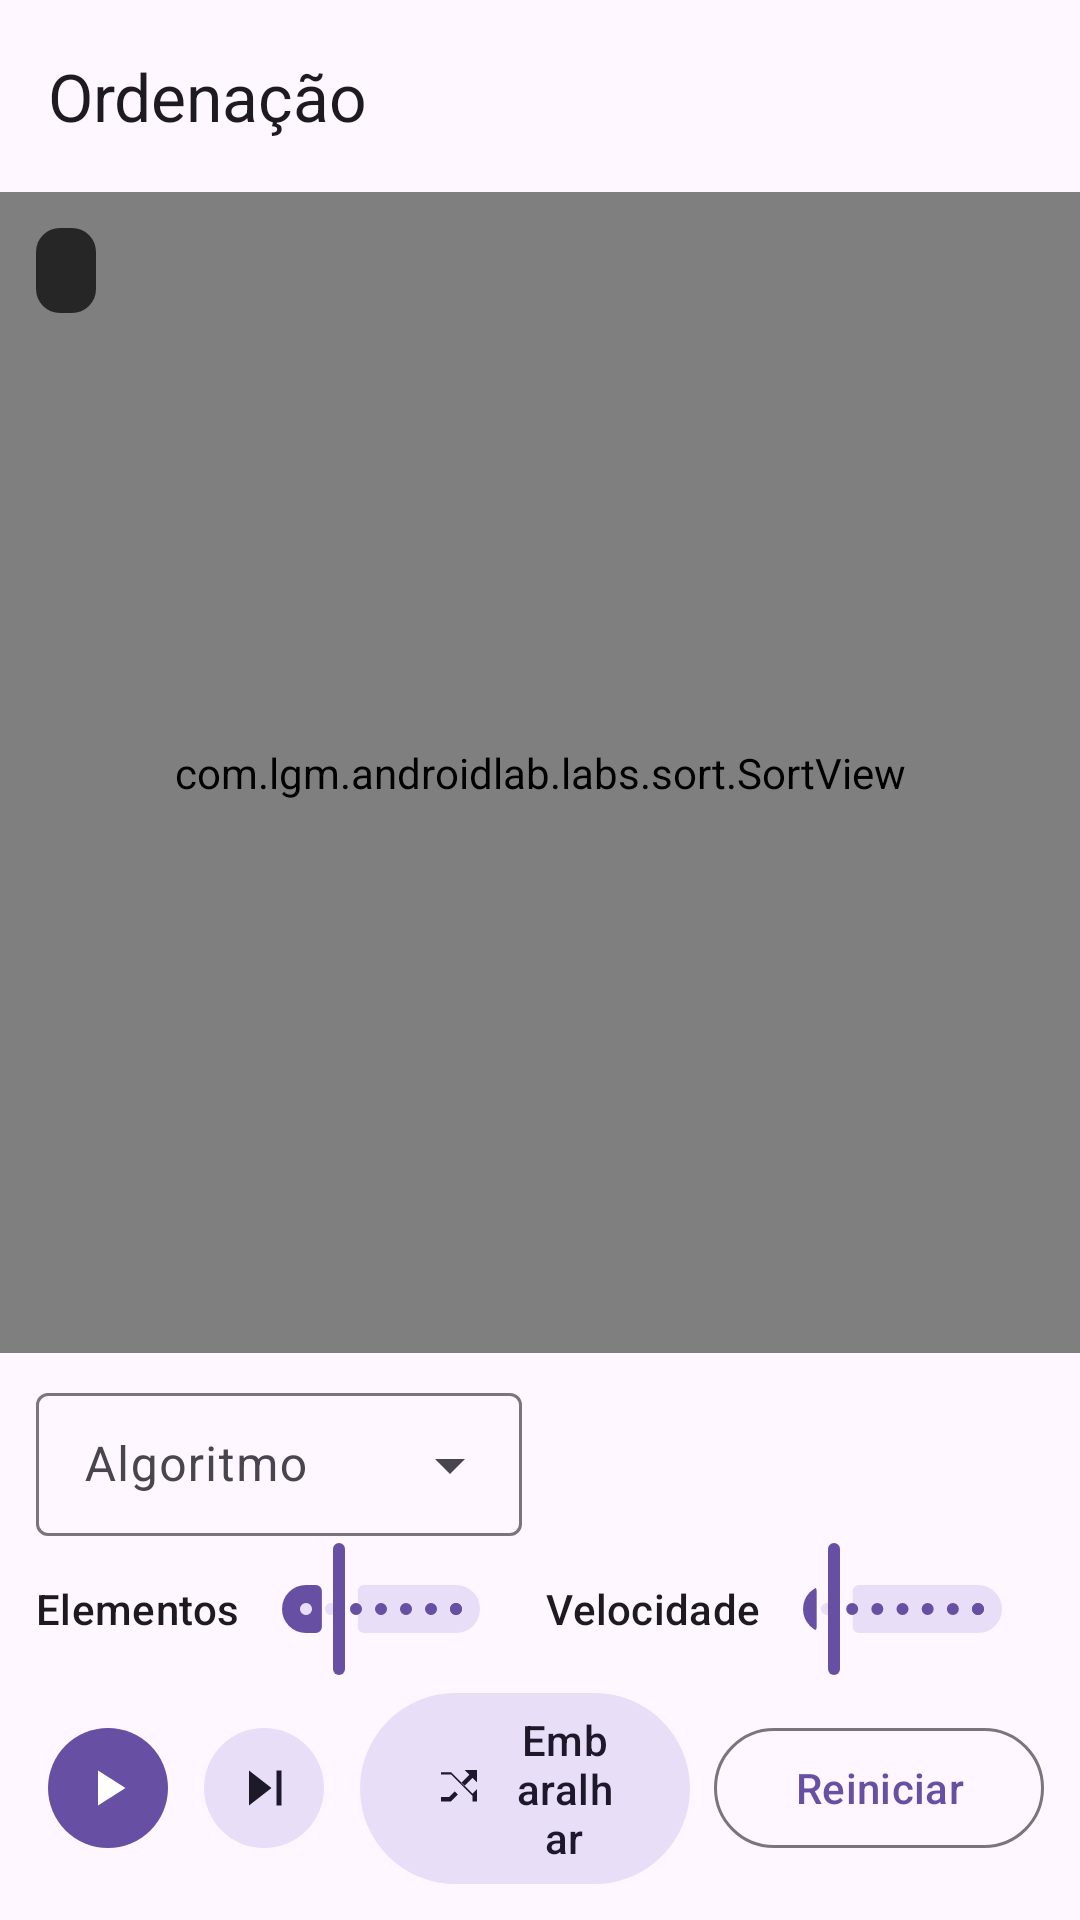

Android layout source for this screen:
<!-- AndroidManifest.xml: application theme Theme.AndroidLab -->
<!-- res/layout/activity_sort.xml -->
<?xml version="1.0" encoding="utf-8"?>
<LinearLayout xmlns:android="http://schemas.android.com/apk/res/android"
    xmlns:app="http://schemas.android.com/apk/res-auto"
    xmlns:tools="http://schemas.android.com/tools"
    android:layout_width="match_parent"
    android:layout_height="match_parent"
    android:orientation="vertical">

    <com.google.android.material.appbar.MaterialToolbar
        android:id="@+id/toolbar"
        android:layout_width="match_parent"
        android:layout_height="?attr/actionBarSize"
        app:title="@string/lab_sort_title" />

    <FrameLayout
        android:layout_width="match_parent"
        android:layout_height="0dp"
        android:layout_weight="1">

        <com.lgm.androidlab.labs.sort.SortView
            android:id="@+id/sortView"
            android:layout_width="match_parent"
            android:layout_height="match_parent" />

        <TextView
            android:id="@+id/statsText"
            android:layout_width="wrap_content"
            android:layout_height="wrap_content"
            android:layout_gravity="top|start"
            android:layout_margin="12dp"
            android:background="@drawable/bg_hud"
            android:fontFamily="monospace"
            android:paddingHorizontal="10dp"
            android:paddingVertical="6dp"
            android:textColor="@color/hud_text"
            android:textSize="12sp"
            tools:text="1.234 comparações · 567 escritas · 42%" />
    </FrameLayout>

    <LinearLayout
        android:layout_width="match_parent"
        android:layout_height="wrap_content"
        android:gravity="center_vertical"
        android:orientation="horizontal"
        android:paddingHorizontal="12dp"
        android:paddingTop="8dp">

        <com.google.android.material.textfield.TextInputLayout
            style="@style/Widget.Material3.TextInputLayout.OutlinedBox.Dense.ExposedDropdownMenu"
            android:layout_width="0dp"
            android:layout_height="wrap_content"
            android:layout_weight="1"
            android:hint="@string/sort_algorithm">

            <com.google.android.material.textfield.MaterialAutoCompleteTextView
                android:id="@+id/algorithmDropdown"
                android:layout_width="match_parent"
                android:layout_height="wrap_content"
                android:inputType="none" />
        </com.google.android.material.textfield.TextInputLayout>

        <TextView
            android:id="@+id/algorithmInfo"
            android:layout_width="0dp"
            android:layout_height="wrap_content"
            android:layout_marginStart="12dp"
            android:layout_weight="1"
            android:textAppearance="?attr/textAppearanceBodySmall"
            android:textColor="?attr/colorOnSurfaceVariant"
            tools:text="O(n log n) · instável · 2.345 passos" />
    </LinearLayout>

    <LinearLayout
        android:layout_width="match_parent"
        android:layout_height="wrap_content"
        android:gravity="center_vertical"
        android:orientation="horizontal"
        android:paddingHorizontal="12dp">

        <TextView
            android:layout_width="wrap_content"
            android:layout_height="wrap_content"
            android:text="@string/sort_size"
            android:textAppearance="?attr/textAppearanceLabelLarge" />

        <com.google.android.material.slider.Slider
            android:id="@+id/sizeSlider"
            android:layout_width="0dp"
            android:layout_height="wrap_content"
            android:layout_weight="1"
            android:contentDescription="@string/sort_size"
            android:stepSize="8"
            android:value="64"
            android:valueFrom="8"
            android:valueTo="256" />

        <TextView
            android:layout_width="wrap_content"
            android:layout_height="wrap_content"
            android:layout_marginStart="8dp"
            android:text="@string/sort_speed"
            android:textAppearance="?attr/textAppearanceLabelLarge" />

        <com.google.android.material.slider.Slider
            android:id="@+id/speedSlider"
            android:layout_width="0dp"
            android:layout_height="wrap_content"
            android:layout_weight="1"
            android:contentDescription="@string/sort_speed"
            android:stepSize="1"
            android:value="4"
            android:valueFrom="1"
            android:valueTo="60" />
    </LinearLayout>

    <LinearLayout
        android:layout_width="match_parent"
        android:layout_height="wrap_content"
        android:gravity="center_vertical"
        android:orientation="horizontal"
        android:paddingHorizontal="12dp"
        android:paddingBottom="8dp">

        <com.google.android.material.button.MaterialButton
            android:id="@+id/buttonPlayPause"
            style="@style/Widget.Material3.Button.IconButton.Filled"
            android:layout_width="wrap_content"
            android:layout_height="wrap_content"
            android:contentDescription="@string/action_play"
            app:icon="@drawable/ic_play" />

        <com.google.android.material.button.MaterialButton
            android:id="@+id/buttonStep"
            style="@style/Widget.Material3.Button.IconButton.Filled.Tonal"
            android:layout_width="wrap_content"
            android:layout_height="wrap_content"
            android:layout_marginStart="4dp"
            android:contentDescription="@string/action_step"
            app:icon="@drawable/ic_step" />

        <com.google.android.material.button.MaterialButton
            android:id="@+id/buttonShuffle"
            style="@style/Widget.Material3.Button.TonalButton"
            android:layout_width="0dp"
            android:layout_height="wrap_content"
            android:layout_marginStart="8dp"
            android:layout_weight="1"
            android:text="@string/sort_shuffle"
            app:icon="@drawable/ic_shuffle" />

        <com.google.android.material.button.MaterialButton
            android:id="@+id/buttonReset"
            style="@style/Widget.Material3.Button.OutlinedButton"
            android:layout_width="0dp"
            android:layout_height="wrap_content"
            android:layout_marginStart="8dp"
            android:layout_weight="1"
            android:text="@string/action_reset" />
    </LinearLayout>

</LinearLayout>
<!-- resources referenced by this layout -->
<resources>
  <color name="hud_text">#FFF5F5F5</color>
  <!-- drawable bg_hud (drawable) -->
  <?xml version="1.0" encoding="utf-8"?>
  <shape xmlns:android="http://schemas.android.com/apk/res/android"
      android:shape="rectangle">
      <solid android:color="@color/hud_background" />
      <corners android:radius="8dp" />
  </shape>
  <!-- drawable ic_play (drawable) -->
  <?xml version="1.0" encoding="utf-8"?>
  <vector xmlns:android="http://schemas.android.com/apk/res/android"
      android:width="24dp"
      android:height="24dp"
      android:viewportWidth="24"
      android:viewportHeight="24"
      android:tint="?attr/colorControlNormal">
      <path
          android:pathData="M8,5V19L19,12Z"
          android:fillColor="#FFFFFFFF" />
  </vector>
  <!-- drawable ic_shuffle (drawable) -->
  <?xml version="1.0" encoding="utf-8"?>
  <vector xmlns:android="http://schemas.android.com/apk/res/android"
      android:width="24dp"
      android:height="24dp"
      android:viewportWidth="24"
      android:viewportHeight="24"
      android:tint="?attr/colorControlNormal">
      <path
          android:pathData="M14.5,4H20V9.5L18,7.5L14.4,11.1L13,9.7L16.6,6.1ZM4,6H8.5L18,15.5V18H20V12.5L18,14.5L9.3,5.8L8.5,5H4ZM4,18V16H7.6L10.1,13.5L11.5,14.9L8.4,18Z"
          android:fillColor="#FFFFFFFF" />
  </vector>
  <!-- drawable ic_step (drawable) -->
  <?xml version="1.0" encoding="utf-8"?>
  <vector xmlns:android="http://schemas.android.com/apk/res/android"
      android:width="24dp"
      android:height="24dp"
      android:viewportWidth="24"
      android:viewportHeight="24"
      android:tint="?attr/colorControlNormal">
      <path
          android:pathData="M6,5V19L15,12ZM17,5H19V19H17Z"
          android:fillColor="#FFFFFFFF" />
  </vector>
  <string name="action_play">Rodar</string>
  <string name="action_reset">Reiniciar</string>
  <string name="action_step">Passo</string>
  <string name="lab_sort_title">Ordenação</string>
  <string name="sort_algorithm">Algoritmo</string>
  <string name="sort_shuffle">Embaralhar</string>
  <string name="sort_size">Elementos</string>
  <string name="sort_speed">Velocidade</string>
  <style name="Theme.AndroidLab" parent="Theme.Material3.DayNight.NoActionBar">
          <item name="colorPrimary">@color/md_theme_primary</item>
          <item name="colorOnPrimary">@color/md_theme_on_primary</item>
          <item name="colorPrimaryContainer">@color/md_theme_primary_container</item>
          <item name="colorOnPrimaryContainer">@color/md_theme_on_primary_container</item>
          <item name="colorSecondary">@color/md_theme_secondary</item>
          <item name="colorOnSecondary">@color/md_theme_on_secondary</item>
          <item name="colorSecondaryContainer">@color/md_theme_secondary_container</item>
          <item name="colorOnSecondaryContainer">@color/md_theme_on_secondary_container</item>
          <item name="colorTertiary">@color/md_theme_tertiary</item>
          <item name="colorOnTertiary">@color/md_theme_on_tertiary</item>
      </style>
  <color name="hud_background">#B3000000</color>
  <color name="md_theme_primary">#FF6750A4</color>
  <color name="md_theme_on_primary">#FFFFFFFF</color>
  <color name="md_theme_primary_container">#FFEADDFF</color>
  <color name="md_theme_on_primary_container">#FF21005D</color>
  <color name="md_theme_secondary">#FF625B71</color>
  <color name="md_theme_on_secondary">#FFFFFFFF</color>
  <color name="md_theme_secondary_container">#FFE8DEF8</color>
  <color name="md_theme_on_secondary_container">#FF1D192B</color>
  <color name="md_theme_tertiary">#FF7D5260</color>
  <color name="md_theme_on_tertiary">#FFFFFFFF</color>
</resources>
